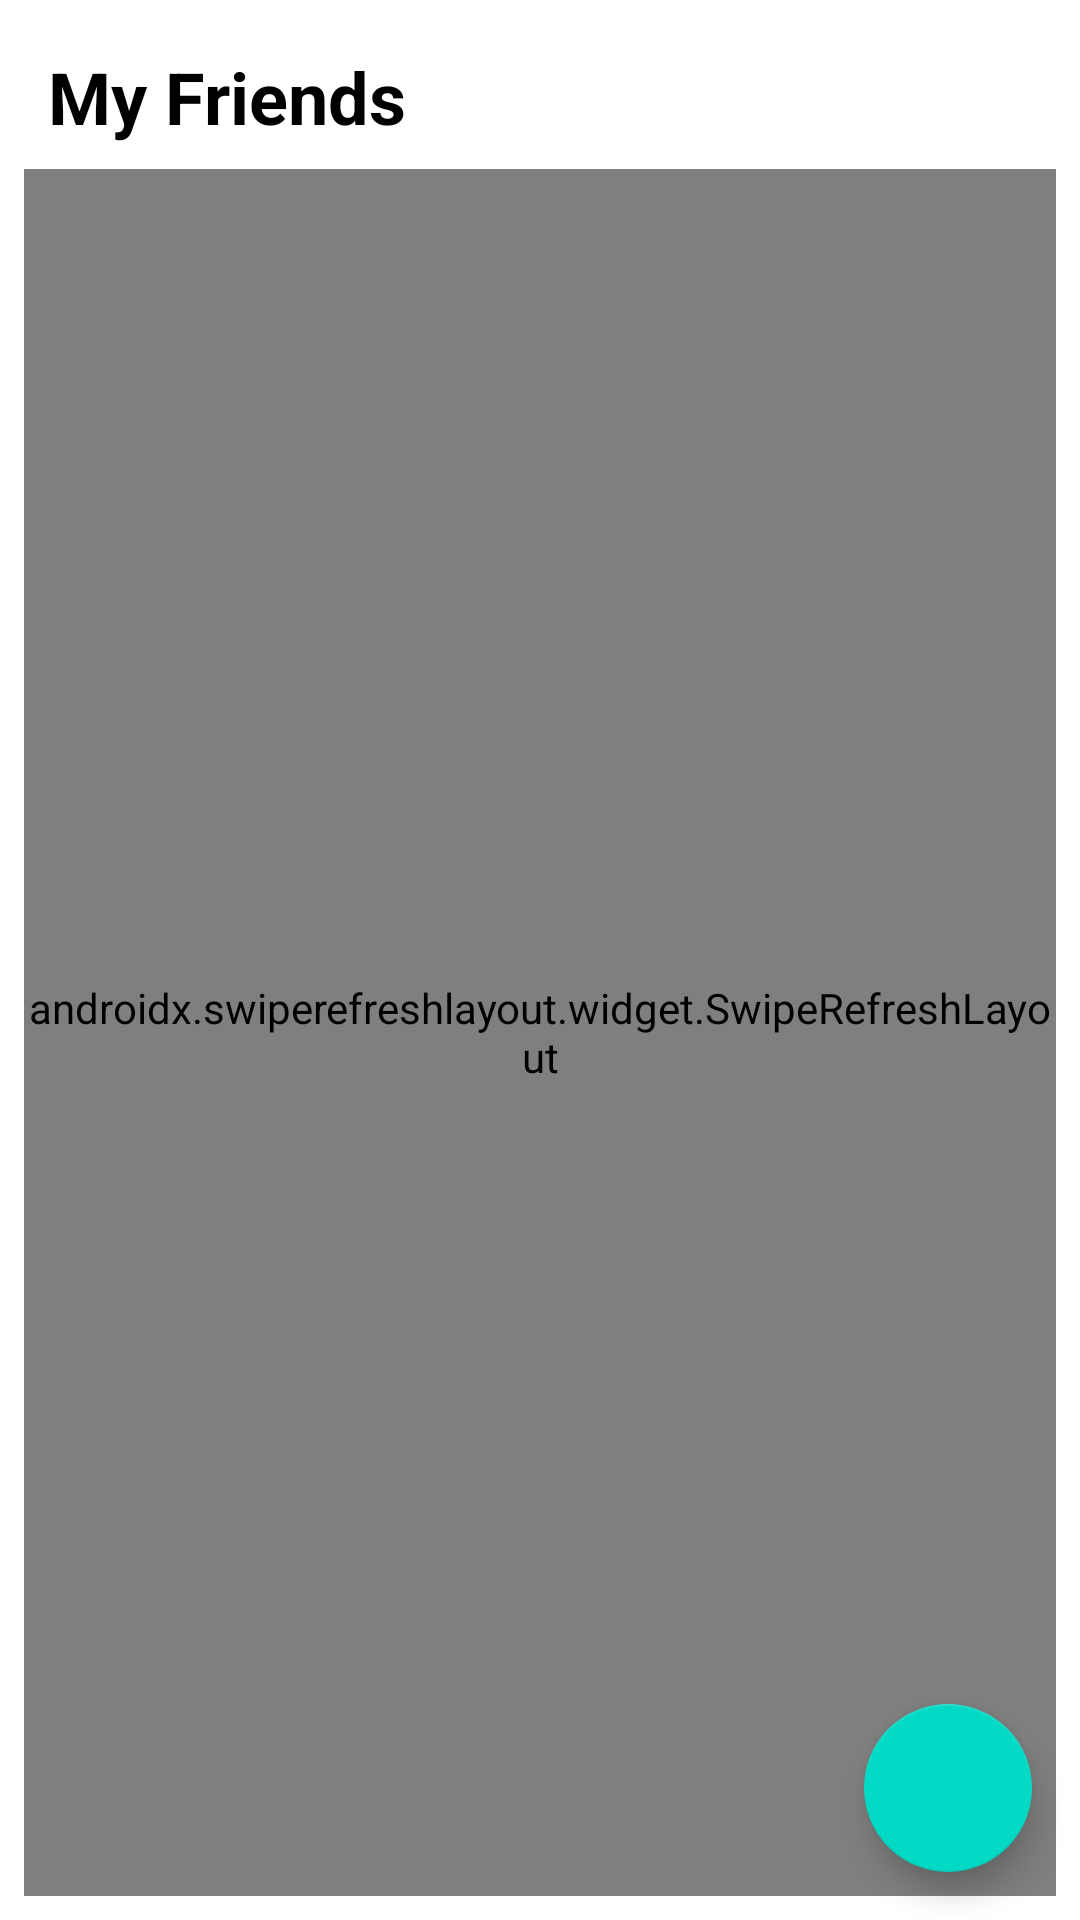

Here is an Android app screen rendered from its layout file. Give the layout XML and the strings, colors and styles it references.
<!-- AndroidManifest.xml: application theme Theme.QuiccApp -->
<!-- res/layout/fragment_user_home_activity___friends.xml -->
<?xml version="1.0" encoding="utf-8"?>
<FrameLayout xmlns:android="http://schemas.android.com/apk/res/android"
    xmlns:app="http://schemas.android.com/apk/res-auto"
    xmlns:tools="http://schemas.android.com/tools"
    android:layout_width="match_parent"
    android:layout_height="match_parent"
    tools:context=".Activities.UserHomeActivity_Fragments.UserHomeActivity_Fragment_Friends">

    <androidx.constraintlayout.widget.ConstraintLayout
        android:layout_width="match_parent"
        android:layout_height="match_parent">

        <TextView
            android:id="@+id/textView"
            android:layout_width="wrap_content"
            android:layout_height="wrap_content"
            android:layout_marginStart="16dp"
            android:layout_marginTop="16dp"
            android:text="My Friends"
            android:textColor="#000000"
            android:textSize="24sp"
            android:textStyle="bold"
            app:layout_constraintStart_toStartOf="parent"
            app:layout_constraintTop_toTopOf="parent" />

        <androidx.swiperefreshlayout.widget.SwipeRefreshLayout
            android:id="@+id/srlRefresh"
            android:layout_width="0dp"
            android:layout_height="0dp"
            android:layout_marginStart="8dp"
            android:layout_marginTop="8dp"
            android:layout_marginEnd="8dp"
            android:layout_marginBottom="8dp"
            app:layout_constraintBottom_toBottomOf="parent"
            app:layout_constraintEnd_toEndOf="parent"
            app:layout_constraintStart_toStartOf="parent"
            app:layout_constraintTop_toBottomOf="@+id/textView" >

            <androidx.recyclerview.widget.RecyclerView
                android:layout_width="match_parent"
                android:layout_height="match_parent"
                android:id="@+id/rvMyFriends" />

        </androidx.swiperefreshlayout.widget.SwipeRefreshLayout>

        <com.google.android.material.floatingactionbutton.FloatingActionButton
            android:id="@+id/fabSearch"
            android:layout_width="wrap_content"
            android:layout_height="wrap_content"
            android:layout_margin="16dp"
            app:layout_constraintBottom_toBottomOf="parent"
            app:layout_constraintEnd_toEndOf="parent"
            app:srcCompat="@drawable/add" />
    </androidx.constraintlayout.widget.ConstraintLayout>
</FrameLayout>
<!-- resources referenced by this layout -->
<resources>
  <style name="Theme.QuiccApp" parent="Theme.MaterialComponents.DayNight.DarkActionBar">
          
          <item name="colorPrimary">@color/purple_500</item>
          <item name="colorPrimaryVariant">@color/purple_700</item>
          <item name="colorOnPrimary">@color/white</item>
          
          <item name="colorSecondary">@color/teal_200</item>
          <item name="colorSecondaryVariant">@color/teal_700</item>
          <item name="colorOnSecondary">@color/black</item>
          
          <item name="android:statusBarColor" tools:targetApi="l">?attr/colorPrimaryVariant</item>
          
      </style>
  <!-- not gathered from this repository: default colours our renderer supplied (Android Studio template values) -->
  <color name="purple_500">#FF6200EE</color>
  <color name="purple_700">#FF3700B3</color>
  <color name="teal_200">#FF03DAC5</color>
  <color name="teal_700">#FF018786</color>
  <color name="black">#FF000000</color>
  <color name="white">#FFFFFFFF</color>
</resources>
